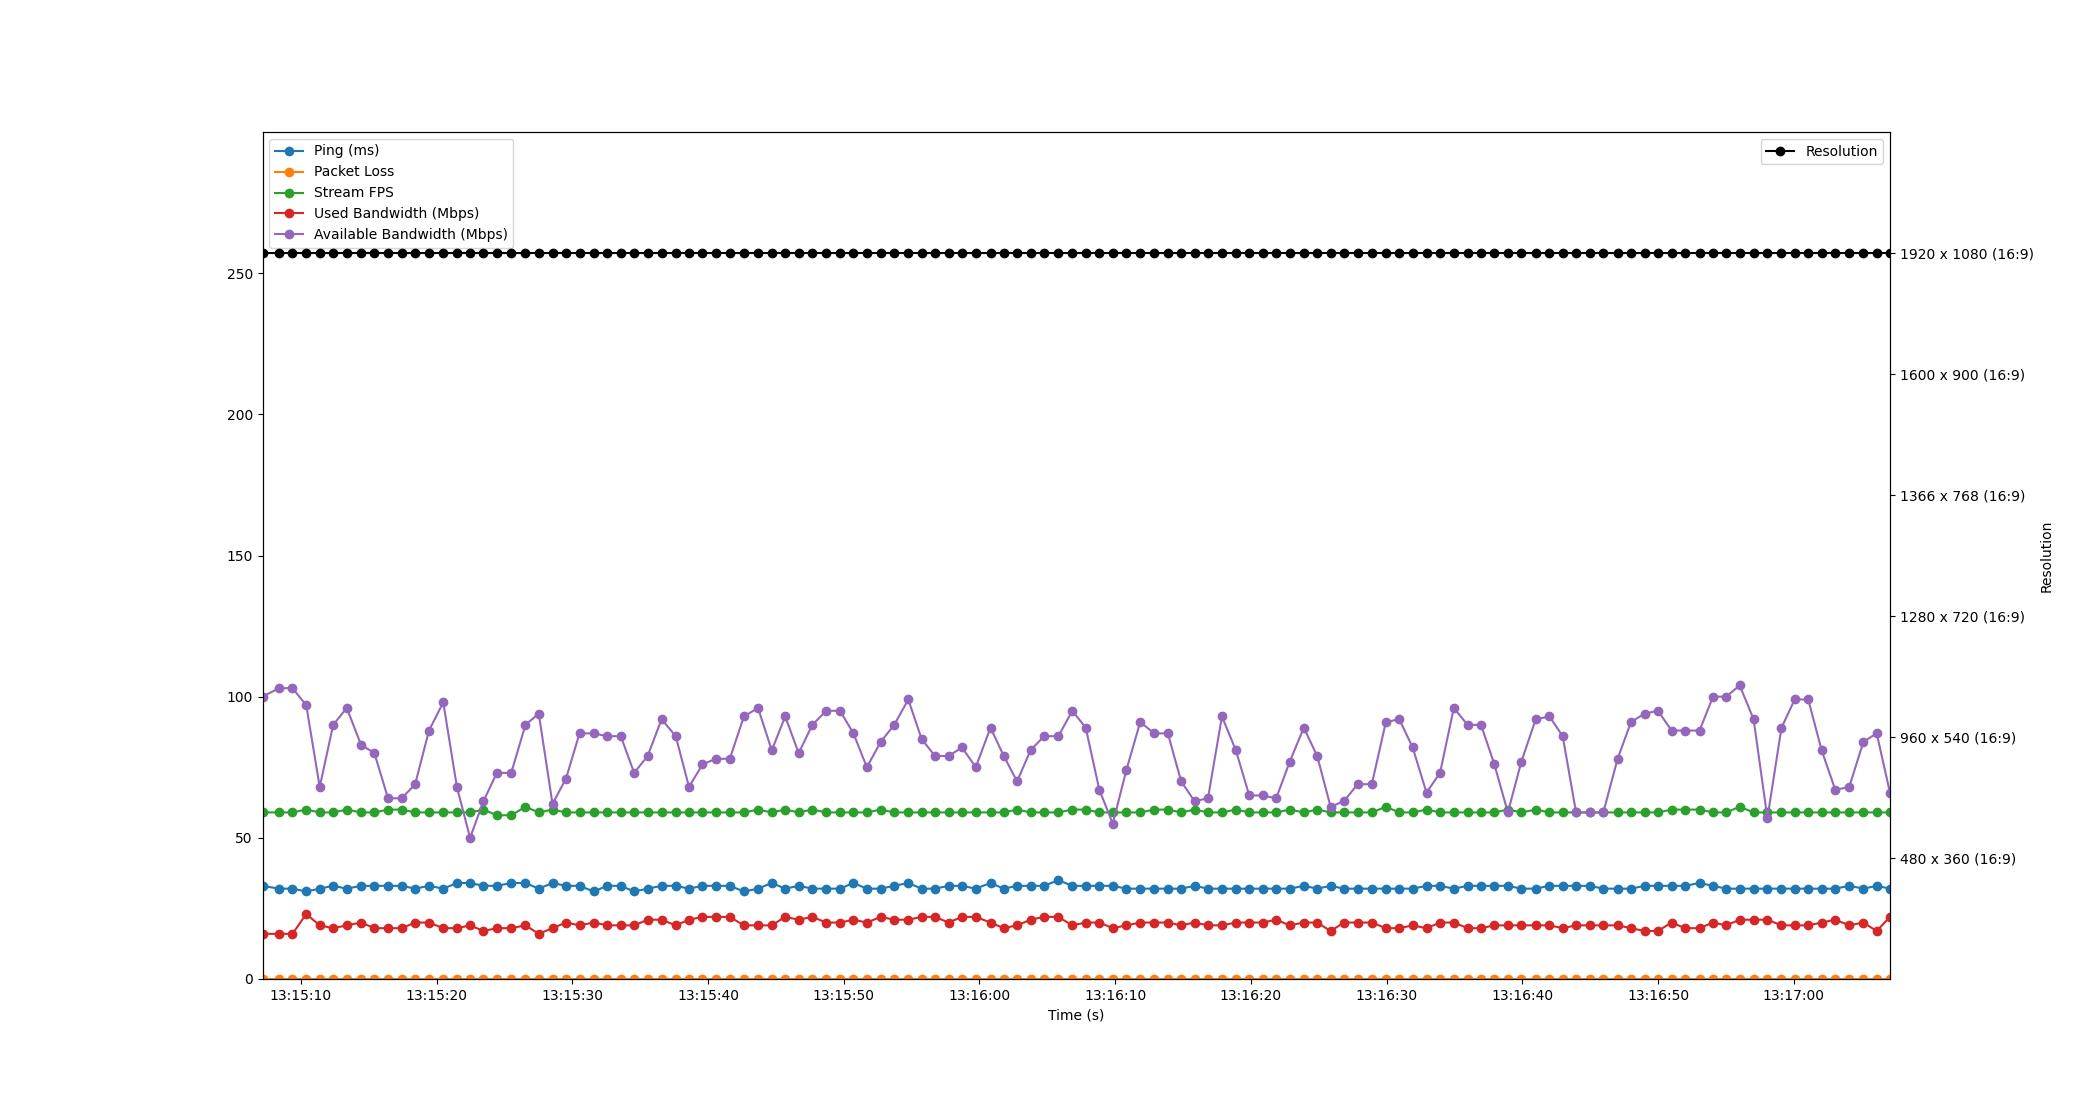

The data file committed next to this chart (first rows):
Time, Timestamp, Ping, Packet Loss, Stream FPS, Used Bandwidth, Resolution, Available Bandwidth
2.384185791015625e-06, 2023-07-20 13:15:07.170969, 33, 0, 59, 16, 1920 x 1080 (16:9), 100
1.217, 2023-07-20 13:15:08.388237, 32, 0, 59, 16, 1920 x 1080 (16:9), 103
2.208, 2023-07-20 13:15:09.379096, 32, 0, 59, 16, 1920 x 1080 (16:9), 103
3.223, 2023-07-20 13:15:10.393859, 31, 0, 60, 23, 1920 x 1080 (16:9), 97
4.216, 2023-07-20 13:15:11.387412, 32, 0, 59, 19, 1920 x 1080 (16:9), 68
5.206, 2023-07-20 13:15:12.377417, 33, 0, 59, 18, 1920 x 1080 (16:9), 90
6.207, 2023-07-20 13:15:13.378452, 32, 0, 60, 19, 1920 x 1080 (16:9), 96
7.257, 2023-07-20 13:15:14.428247, 33, 0, 59, 20, 1920 x 1080 (16:9), 83
8.245, 2023-07-20 13:15:15.416222, 33, 0, 59, 18, 1920 x 1080 (16:9), 80
9.249, 2023-07-20 13:15:16.420424, 33, 0, 60, 18, 1920 x 1080 (16:9), 64
10.25, 2023-07-20 13:15:17.424240, 33, 0, 60, 18, 1920 x 1080 (16:9), 64
11.25, 2023-07-20 13:15:18.421119, 32, 0, 59, 20, 1920 x 1080 (16:9), 69
12.27, 2023-07-20 13:15:19.438228, 33, 0, 59, 20, 1920 x 1080 (16:9), 88
13.32, 2023-07-20 13:15:20.489159, 32, 0, 59, 18, 1920 x 1080 (16:9), 98
14.32, 2023-07-20 13:15:21.495533, 34, 0, 59, 18, 1920 x 1080 (16:9), 68
15.29, 2023-07-20 13:15:22.465944, 34, 0, 59, 19, 1920 x 1080 (16:9), 50
16.28, 2023-07-20 13:15:23.450942, 33, 0, 60, 17, 1920 x 1080 (16:9), 63
17.27, 2023-07-20 13:15:24.440224, 33, 0, 58, 18, 1920 x 1080 (16:9), 73
18.33, 2023-07-20 13:15:25.497268, 34, 0, 58, 18, 1920 x 1080 (16:9), 73
19.37, 2023-07-20 13:15:26.544216, 34, 0, 61, 19, 1920 x 1080 (16:9), 90
20.36, 2023-07-20 13:15:27.526972, 32, 0, 59, 16, 1920 x 1080 (16:9), 94
21.37, 2023-07-20 13:15:28.539271, 34, 0, 60, 18, 1920 x 1080 (16:9), 62
22.36, 2023-07-20 13:15:29.535713, 33, 0, 59, 20, 1920 x 1080 (16:9), 71
23.36, 2023-07-20 13:15:30.529684, 33, 0, 59, 19, 1920 x 1080 (16:9), 87
24.4, 2023-07-20 13:15:31.570979, 31, 0, 59, 20, 1920 x 1080 (16:9), 87
25.4, 2023-07-20 13:15:32.570141, 33, 0, 59, 19, 1920 x 1080 (16:9), 86
26.4, 2023-07-20 13:15:33.568197, 33, 0, 59, 19, 1920 x 1080 (16:9), 86
27.38, 2023-07-20 13:15:34.555835, 31, 0, 59, 19, 1920 x 1080 (16:9), 73
28.38, 2023-07-20 13:15:35.551520, 32, 0, 59, 21, 1920 x 1080 (16:9), 79
29.41, 2023-07-20 13:15:36.576977, 33, 0, 59, 21, 1920 x 1080 (16:9), 92
30.45, 2023-07-20 13:15:37.619813, 33, 0, 59, 19, 1920 x 1080 (16:9), 86
31.43, 2023-07-20 13:15:38.599471, 32, 0, 59, 21, 1920 x 1080 (16:9), 68
32.41, 2023-07-20 13:15:39.584228, 33, 0, 59, 22, 1920 x 1080 (16:9), 76
33.41, 2023-07-20 13:15:40.581370, 33, 0, 59, 22, 1920 x 1080 (16:9), 78
34.43, 2023-07-20 13:15:41.602249, 33, 0, 59, 22, 1920 x 1080 (16:9), 78
35.47, 2023-07-20 13:15:42.642780, 31, 0, 59, 19, 1920 x 1080 (16:9), 93
36.51, 2023-07-20 13:15:43.684252, 32, 0, 60, 19, 1920 x 1080 (16:9), 96
37.52, 2023-07-20 13:15:44.694052, 34, 0, 59, 19, 1920 x 1080 (16:9), 81
38.52, 2023-07-20 13:15:45.686138, 32, 0, 60, 22, 1920 x 1080 (16:9), 93
39.51, 2023-07-20 13:15:46.678268, 33, 0, 59, 21, 1920 x 1080 (16:9), 80
40.51, 2023-07-20 13:15:47.681170, 32, 0, 60, 22, 1920 x 1080 (16:9), 90
41.53, 2023-07-20 13:15:48.705830, 32, 0, 59, 20, 1920 x 1080 (16:9), 95
42.55, 2023-07-20 13:15:49.725681, 32, 0, 59, 20, 1920 x 1080 (16:9), 95
43.54, 2023-07-20 13:15:50.711629, 34, 0, 59, 21, 1920 x 1080 (16:9), 87
44.53, 2023-07-20 13:15:51.700924, 32, 0, 59, 20, 1920 x 1080 (16:9), 75
45.55, 2023-07-20 13:15:52.720083, 32, 0, 60, 22, 1920 x 1080 (16:9), 84
46.54, 2023-07-20 13:15:53.714969, 33, 0, 59, 21, 1920 x 1080 (16:9), 90
47.58, 2023-07-20 13:15:54.755153, 34, 0, 59, 21, 1920 x 1080 (16:9), 99
48.56, 2023-07-20 13:15:55.735577, 32, 0, 59, 22, 1920 x 1080 (16:9), 85
49.55, 2023-07-20 13:15:56.719928, 32, 0, 59, 22, 1920 x 1080 (16:9), 79
50.55, 2023-07-20 13:15:57.720196, 33, 0, 59, 20, 1920 x 1080 (16:9), 79
51.55, 2023-07-20 13:15:58.717572, 33, 0, 59, 22, 1920 x 1080 (16:9), 82
52.55, 2023-07-20 13:15:59.721899, 32, 0, 59, 22, 1920 x 1080 (16:9), 75
53.64, 2023-07-20 13:16:00.812285, 34, 0, 59, 20, 1920 x 1080 (16:9), 89
54.62, 2023-07-20 13:16:01.789624, 32, 0, 59, 18, 1920 x 1080 (16:9), 79
55.6, 2023-07-20 13:16:02.770740, 33, 0, 60, 19, 1920 x 1080 (16:9), 70
56.59, 2023-07-20 13:16:03.760217, 33, 0, 59, 21, 1920 x 1080 (16:9), 81
57.59, 2023-07-20 13:16:04.757284, 33, 0, 59, 22, 1920 x 1080 (16:9), 86
58.64, 2023-07-20 13:16:05.810320, 35, 0, 59, 22, 1920 x 1080 (16:9), 86
59.67, 2023-07-20 13:16:06.841110, 33, 0, 60, 19, 1920 x 1080 (16:9), 95
... 60 more rows
